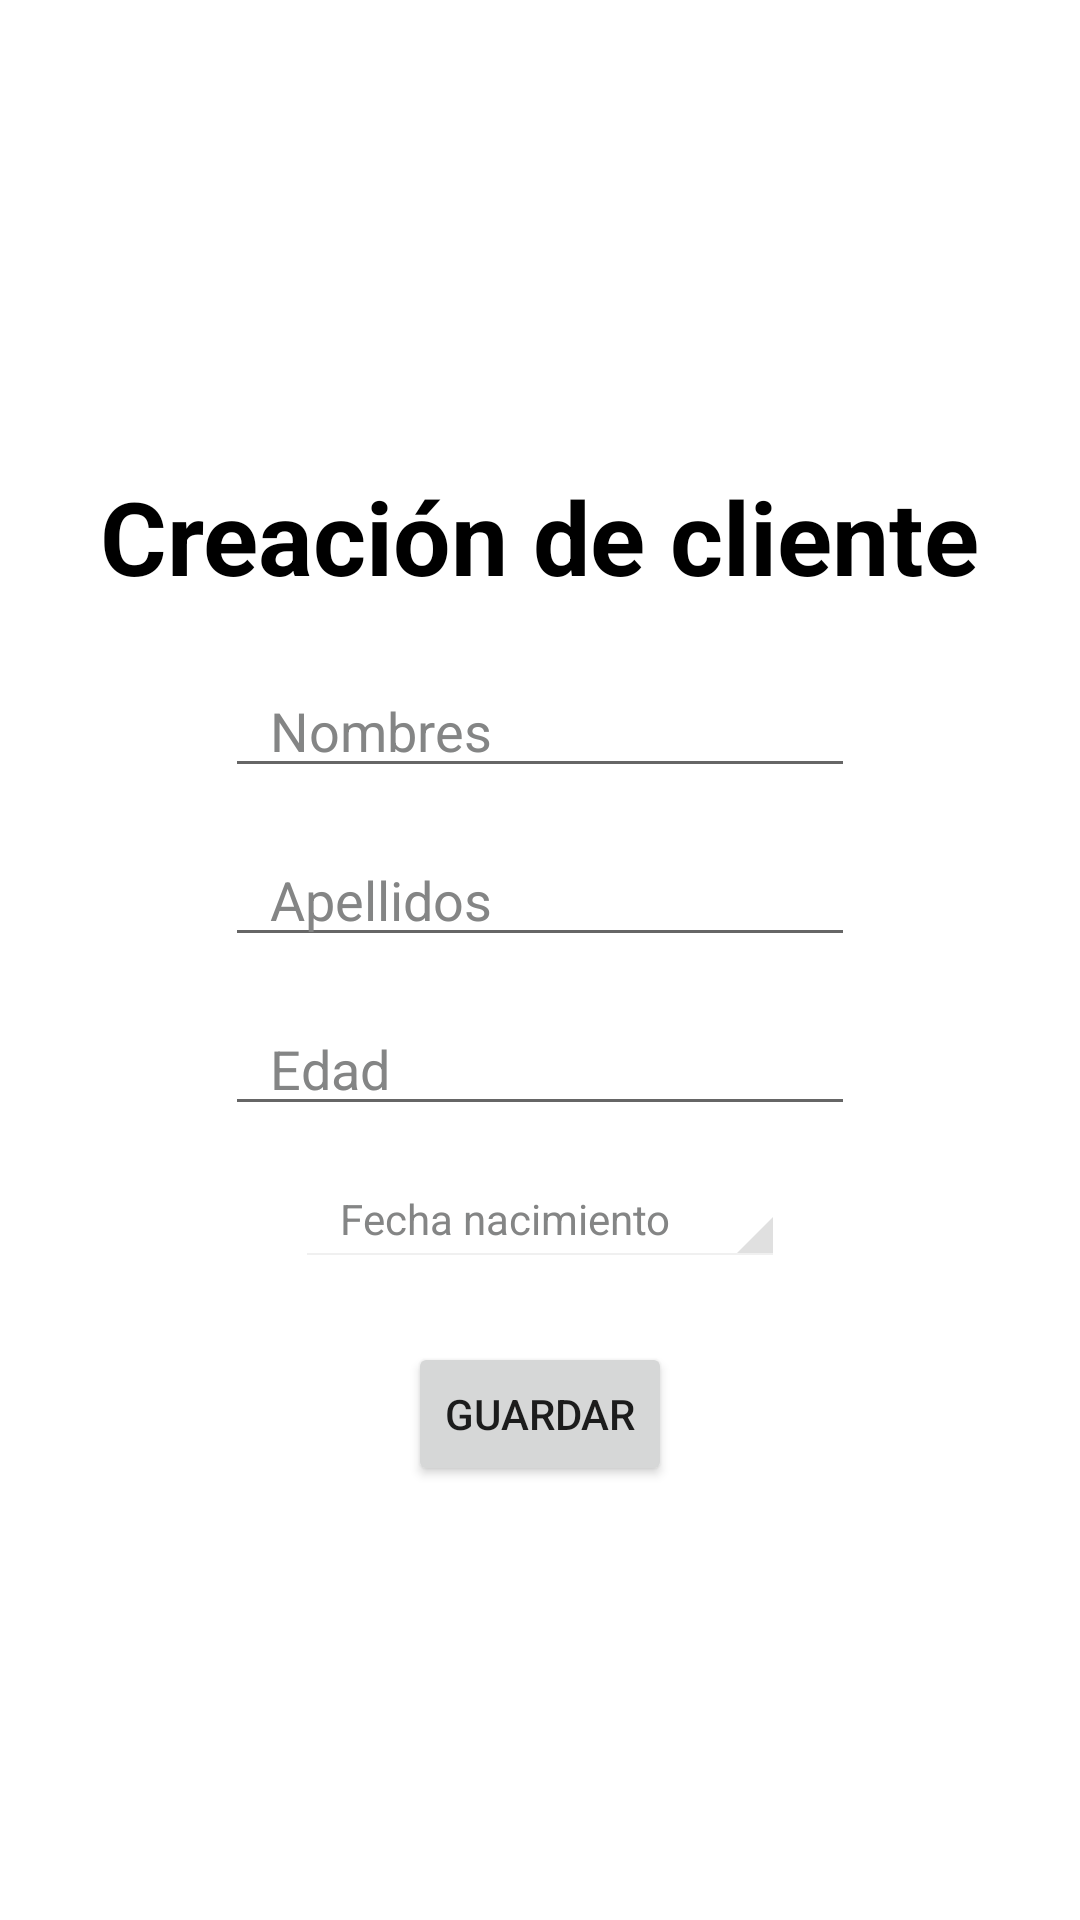

Android layout source for this screen:
<!-- AndroidManifest.xml: application theme Theme.MobileDevChallenge -->
<!-- res/layout/activity_home.xml -->
<?xml version="1.0" encoding="utf-8"?>
<androidx.constraintlayout.widget.ConstraintLayout xmlns:android="http://schemas.android.com/apk/res/android"
    xmlns:app="http://schemas.android.com/apk/res-auto"
    xmlns:tools="http://schemas.android.com/tools"
    android:layout_width="match_parent"
    android:layout_height="match_parent"
    android:background="@color/white"
    tools:context=".UI.HomeActivity">

    <ImageView
        android:id="@+id/ivLogout"
        android:layout_width="50dp"
        android:layout_height="50dp"
        android:src="@drawable/logout"
        android:layout_marginTop="8dp"
        android:layout_marginEnd="8dp"
        app:layout_constraintEnd_toEndOf="parent"
        app:layout_constraintTop_toTopOf="parent"/>

    <ImageView
        android:id="@+id/ivLogoCreaCliente"
        android:layout_width="96dp"
        android:layout_height="96dp"
        android:layout_marginTop="30dp"
        android:src="@drawable/logointerbank"
        app:layout_constraintStart_toStartOf="parent"
        app:layout_constraintEnd_toEndOf="parent"
        app:layout_constraintTop_toTopOf="parent"/>

    <TextView
        android:id="@+id/tvTitleCrearCliente"
        android:layout_width="wrap_content"
        android:layout_height="wrap_content"
        android:layout_marginTop="30dp"
        android:text="Creación de cliente"
        android:textColor="@color/black"
        android:textStyle="bold"
        android:textSize="34dp"
        app:layout_constraintStart_toStartOf="parent"
        app:layout_constraintEnd_toEndOf="parent"
        app:layout_constraintTop_toBottomOf="@+id/ivLogoCreaCliente"/>

    <EditText
        android:id="@+id/etNombresCliente"
        android:layout_width="wrap_content"
        android:layout_height="wrap_content"
        android:layout_marginTop="20dp"
        android:ems="10"
        android:inputType="text"
        android:textColorHint="#848585"
        android:paddingHorizontal="15dp"
        android:textColor="@color/black"
        android:hint="Nombres"
        app:layout_constraintStart_toStartOf="parent"
        app:layout_constraintEnd_toEndOf="parent"
        app:layout_constraintTop_toBottomOf="@+id/tvTitleCrearCliente"/>

    <EditText
        android:id="@+id/etApellidosCliente"
        android:layout_width="wrap_content"
        android:layout_height="wrap_content"
        android:textColor="@color/black"
        android:layout_marginTop="15dp"
        android:paddingHorizontal="15dp"
        android:ems="10"
        android:inputType="text"
        android:hint="Apellidos"
        android:textColorHint="#848585"
        app:layout_constraintStart_toStartOf="parent"
        app:layout_constraintEnd_toEndOf="parent"
        app:layout_constraintTop_toBottomOf="@+id/etNombresCliente"/>

    <EditText
        android:id="@+id/etEdadCliente"
        android:layout_width="wrap_content"
        android:layout_height="wrap_content"
        android:textColor="@color/black"
        android:paddingHorizontal="15dp"
        android:layout_marginTop="15dp"
        android:ems="10"
        android:inputType="number"
        android:textColorHint="#848585"
        android:hint="Edad"
        app:layout_constraintStart_toStartOf="parent"
        app:layout_constraintEnd_toEndOf="parent"
        app:layout_constraintTop_toBottomOf="@+id/etApellidosCliente"/>

    <TextView
        android:id="@+id/tvCanlendar"
        android:layout_width="wrap_content"
        android:layout_height="wrap_content"
        android:paddingHorizontal="15dp"
        android:textColor="@color/black"
        android:layout_marginTop="15dp"
        android:ems="10"
        android:textColorHint="#848585"
        android:hint="Fecha nacimiento"
        style="@android:style/Widget.Holo.Spinner"
        app:layout_constraintStart_toStartOf="parent"
        app:layout_constraintEnd_toEndOf="parent"
        app:layout_constraintTop_toBottomOf="@+id/etEdadCliente"/>

    <Button
        android:id="@+id/btnGuardarCliente"
        android:layout_width="wrap_content"
        android:layout_height="wrap_content"
        android:layout_marginTop="25dp"
        android:text="Guardar"
        app:layout_constraintStart_toStartOf="parent"
        app:layout_constraintEnd_toEndOf="parent"
        app:layout_constraintTop_toBottomOf="@+id/tvCanlendar"/>
</androidx.constraintlayout.widget.ConstraintLayout>
<!-- resources referenced by this layout -->
<resources>
  <color name="black">#FF000000</color>
  <color name="white">#FFFFFFFF</color>
  <style name="Theme.MobileDevChallenge" parent="Theme.MaterialComponents.DayNight.DarkActionBar">
          
          <item name="colorPrimary">@color/purple_500</item>
          <item name="colorPrimaryVariant">@color/purple_700</item>
          <item name="colorOnPrimary">@color/white</item>
          
          <item name="colorSecondary">@color/teal_200</item>
          <item name="colorSecondaryVariant">@color/teal_700</item>
          <item name="colorOnSecondary">@color/black</item>
          
          <item name="android:statusBarColor">?attr/colorPrimaryVariant</item>
          
      </style>
  <color name="purple_500">#FF6200EE</color>
  <color name="purple_700">#FF3700B3</color>
  <color name="teal_200">#FF03DAC5</color>
  <color name="teal_700">#FF018786</color>
</resources>
